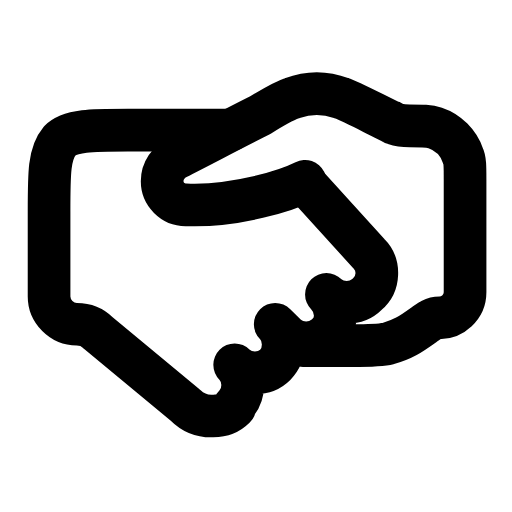
t = 0.00 s
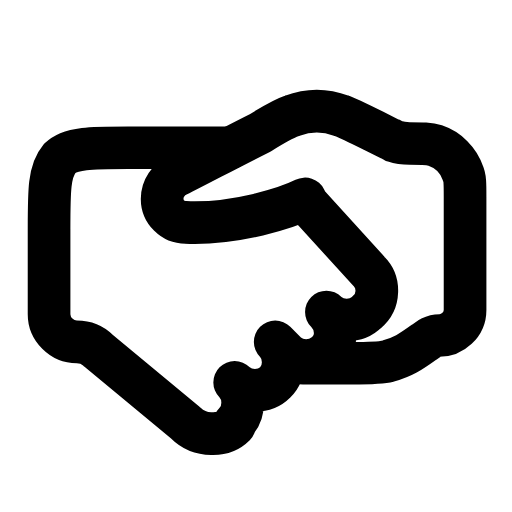
t = 0.26 s
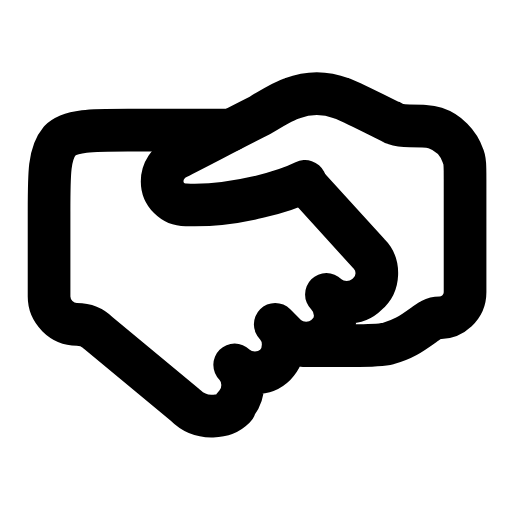
t = 0.53 s
t = 0.78 s: frame unchanged from t = 0.00 s, image omitted
t = 1.06 s: frame unchanged from t = 0.00 s, image omitted
t = 1.33 s: frame unchanged from t = 0.00 s, image omitted

The animated SVG that drew these frames (rendered in a browser with its animation timeline set to each time). Animation: 1 SMIL element (animateTransform=1); one cycle of 1.60 s, repeats indefinitely.

<svg xmlns="http://www.w3.org/2000/svg" width="24" height="24" viewBox="0 0 24 24" fill="none"><g><animateTransform attributeName="transform" type="translate" values="0 0;0 0;0 1;0 0;0 0;0 0;0 0;0 1;0 0;0 0;0 0" keyTimes="0;0.135;0.2475;0.36;0.45;0.6;0.66;0.735;0.81;0.9;1" dur="1.6s" repeatCount="indefinite" calcMode="spline" keySplines="0.16 1 0.3 1;0.16 1 0.3 1;0.16 1 0.3 1;0.16 1 0.3 1;0.16 1 0.3 1;0.16 1 0.3 1;0.16 1 0.3 1;0.16 1 0.3 1;0.16 1 0.3 1;0.16 1 0.3 1"/><path stroke="currentColor" stroke-width="2" stroke-linecap="round" stroke-linejoin="round" fill="none" d="M14.3 8.5C13.5 8.9 11.1 9.7 8.7 9.6C8.1 9.6 7.6 9.1 7.6 8.5C7.6 8 7.9 7.6 8.3 7.4C9.3 6.9 10.8 6.1 12.2 5.4C13 4.9 13.4 4.7 13.7 4.6C14.5 4.3 15.2 4.3 16 4.6C16.3 4.7 16.7 4.9 17.5 5.3L18.3 5.7C18.4 5.7 18.4 5.8 18.5 5.8C18.8 5.9 19 5.9 19.2 5.9C19.8 5.9 20.1 5.9 20.4 6C21 6.2 21.5 6.7 21.7 7.3C21.8 7.5 21.8 7.8 21.8 8.4L21.8 13.7C21.8 14.4 21.2 14.9 20.6 14.9C20.5 14.9 20.4 14.9 20.2 15L19.9 15.2C19.2 15.7 18.9 15.9 18.2 16.1C17.8 16.2 17.3 16.2 16.5 16.2L14.2 16.2"></path><path stroke="currentColor" stroke-width="2" stroke-linecap="round" stroke-linejoin="round" fill="none" d="M14.3 8.6L17.3 11.9C17.8 12.4 17.8 13.3 17.2 13.8C16.7 14.3 15.8 14.3 15.3 13.8C15.8 14.3 15.9 15.2 15.3 15.7C14.8 16.2 13.9 16.2 13.4 15.7L12.9 15.2C13.4 15.7 13.4 16.6 12.9 17.1C12.4 17.6 11.5 17.6 11 17.1C11.5 17.6 11.5 18.5 11 19L11 19.1C10.7 19.4 10.4 19.5 10 19.5L9.9 19.5C9.4 19.5 9 19.3 8.7 19L4.6 15.6C4.3 15.3 4 15.2 3.6 15.2C2.9 15.2 2.3 14.6 2.3 13.9L2.3 9.9C2.3 8.1 2.3 7.2 2.8 6.6C3.3 6.1 4.3 6.1 6 6.1L10.8 6.1"></path></g></svg>
